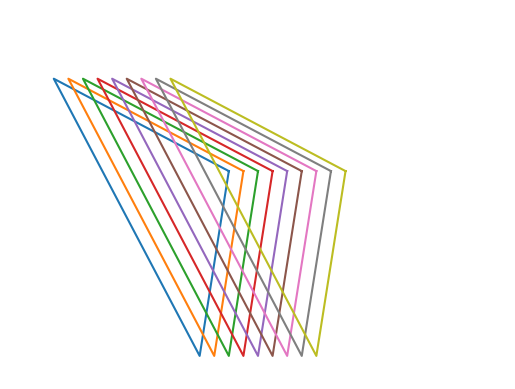

Here is the Python script that generated this plot:
#!/usr/bin/env python3
# -*- coding: utf-8 -*-
"""UNIVERSIDAD AUTÓNOMA DEL ESTADO DE MÉXICO
CU UAEM ZUMPANGO 
UA: Graficación computacional
Tema: Translacion
[redacted]
[redacted]
Descripción: Generar una animación de la translación de una figura
    Considere mostrar cada una de las translaciones.
"""

import numpy as np
import matplotlib.pyplot as plt
import time as tm


P = np.array([ [2,3],[-4,7], [1,-5],[2,3] ], dtype=float)
h = 0.5
k= -3
plt.axis([-5,12,-6,10]) #mantener ejes fijos

for i in range(1,10):
    plt.plot(P[:,0] + i*h, P[:,1])
    plt.axis('off')
    plt.pause(0.9)
    
tm.sleep(2)

